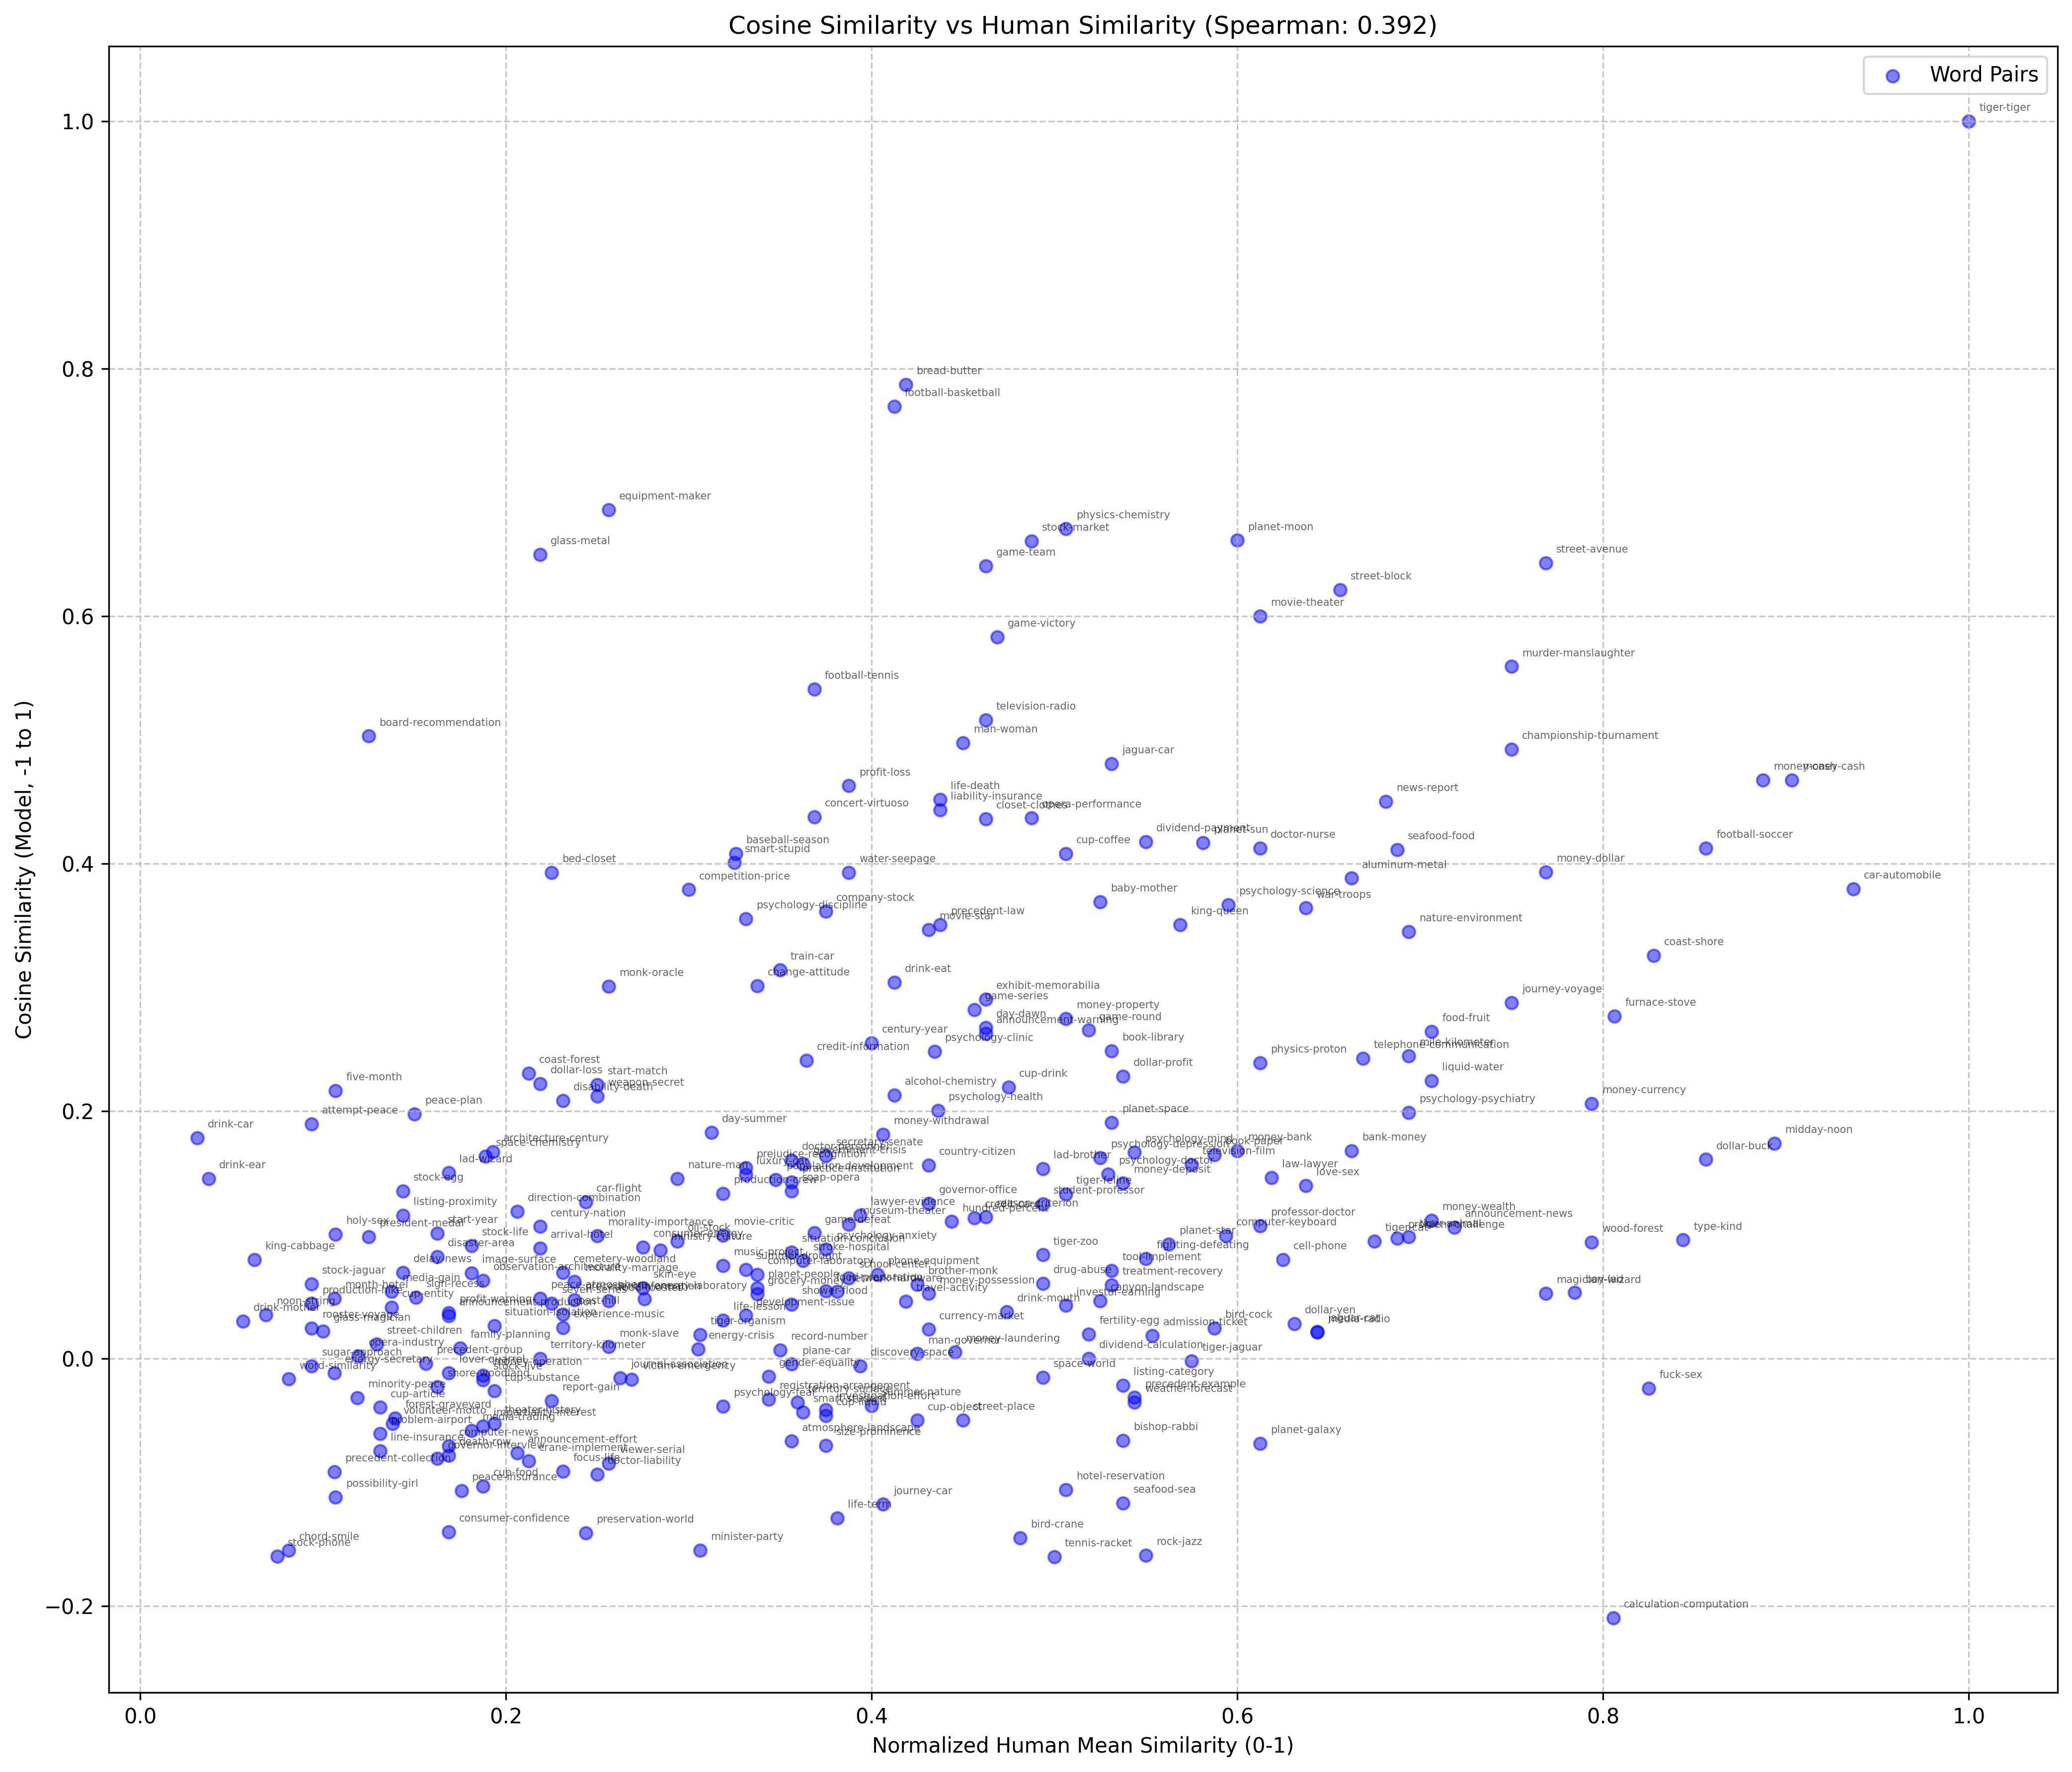

Source data for this figure (header and first rows):
Word1, Word2, Human_Score, Model_Score
admission, ticket, 5.536, 0.01833
alcohol, chemistry, 4.125, 0.2127
aluminum, metal, 6.625, 0.388
announcement, effort, 2.062, -0.07627
announcement, news, 7.188, 0.106
announcement, production, 1.688, 0.0344
announcement, warning, 4.625, 0.2625
architecture, century, 1.929, 0.1668
arrival, hotel, 2.188, 0.08914
atmosphere, landscape, 3.562, -0.06697
attempt, peace, 0.9375, 0.1896
baby, mother, 5.25, 0.3691
bank, money, 6.625, 0.1678
baseball, season, 3.256, 0.408
bed, closet, 2.25, 0.3928
bird, cock, 5.875, 0.02427
bird, crane, 4.812, -0.145
bishop, rabbi, 5.375, -0.06628
board, recommendation, 1.25, 0.5029
book, library, 5.312, 0.2484
book, paper, 5.875, 0.1644
boy, lad, 7.844, 0.05309
bread, butter, 4.188, 0.787
brother, monk, 4.25, 0.05986
calculation, computation, 8.056, -0.2096
canyon, landscape, 5.25, 0.04658
car, automobile, 9.369, 0.3793
car, flight, 2.438, 0.1264
cell, phone, 6.25, 0.07996
cemetery, woodland, 2.312, 0.06924
century, nation, 2.188, 0.1065
century, year, 4.0, 0.255
championship, tournament, 7.5, 0.4922
change, attitude, 3.375, 0.3011
chord, smile, 0.8125, -0.1549
closet, clothes, 4.625, 0.4359
coast, forest, 2.125, 0.2304
coast, hill, 2.312, 0.03575
coast, shore, 8.275, 0.3257
company, stock, 3.75, 0.3615
competition, price, 3.0, 0.3788
computer, keyboard, 5.938, 0.09913
computer, laboratory, 3.375, 0.06765
computer, news, 1.688, -0.07076
concert, virtuoso, 3.688, 0.4377
consumer, confidence, 1.688, -0.1402
consumer, energy, 2.75, 0.08983
country, citizen, 4.312, 0.1561
crane, implement, 2.125, -0.08302
credit, card, 4.562, 0.1136
credit, information, 3.644, 0.2409
cup, article, 1.312, -0.03968
cup, coffee, 5.062, 0.4079
cup, drink, 4.75, 0.2192
cup, entity, 1.375, 0.04139
cup, food, 1.875, -0.1032
cup, liquid, 3.75, -0.04627
cup, object, 4.25, -0.05011
cup, substance, 1.938, -0.02638
currency, market, 4.312, 0.02341
... 237 more rows
